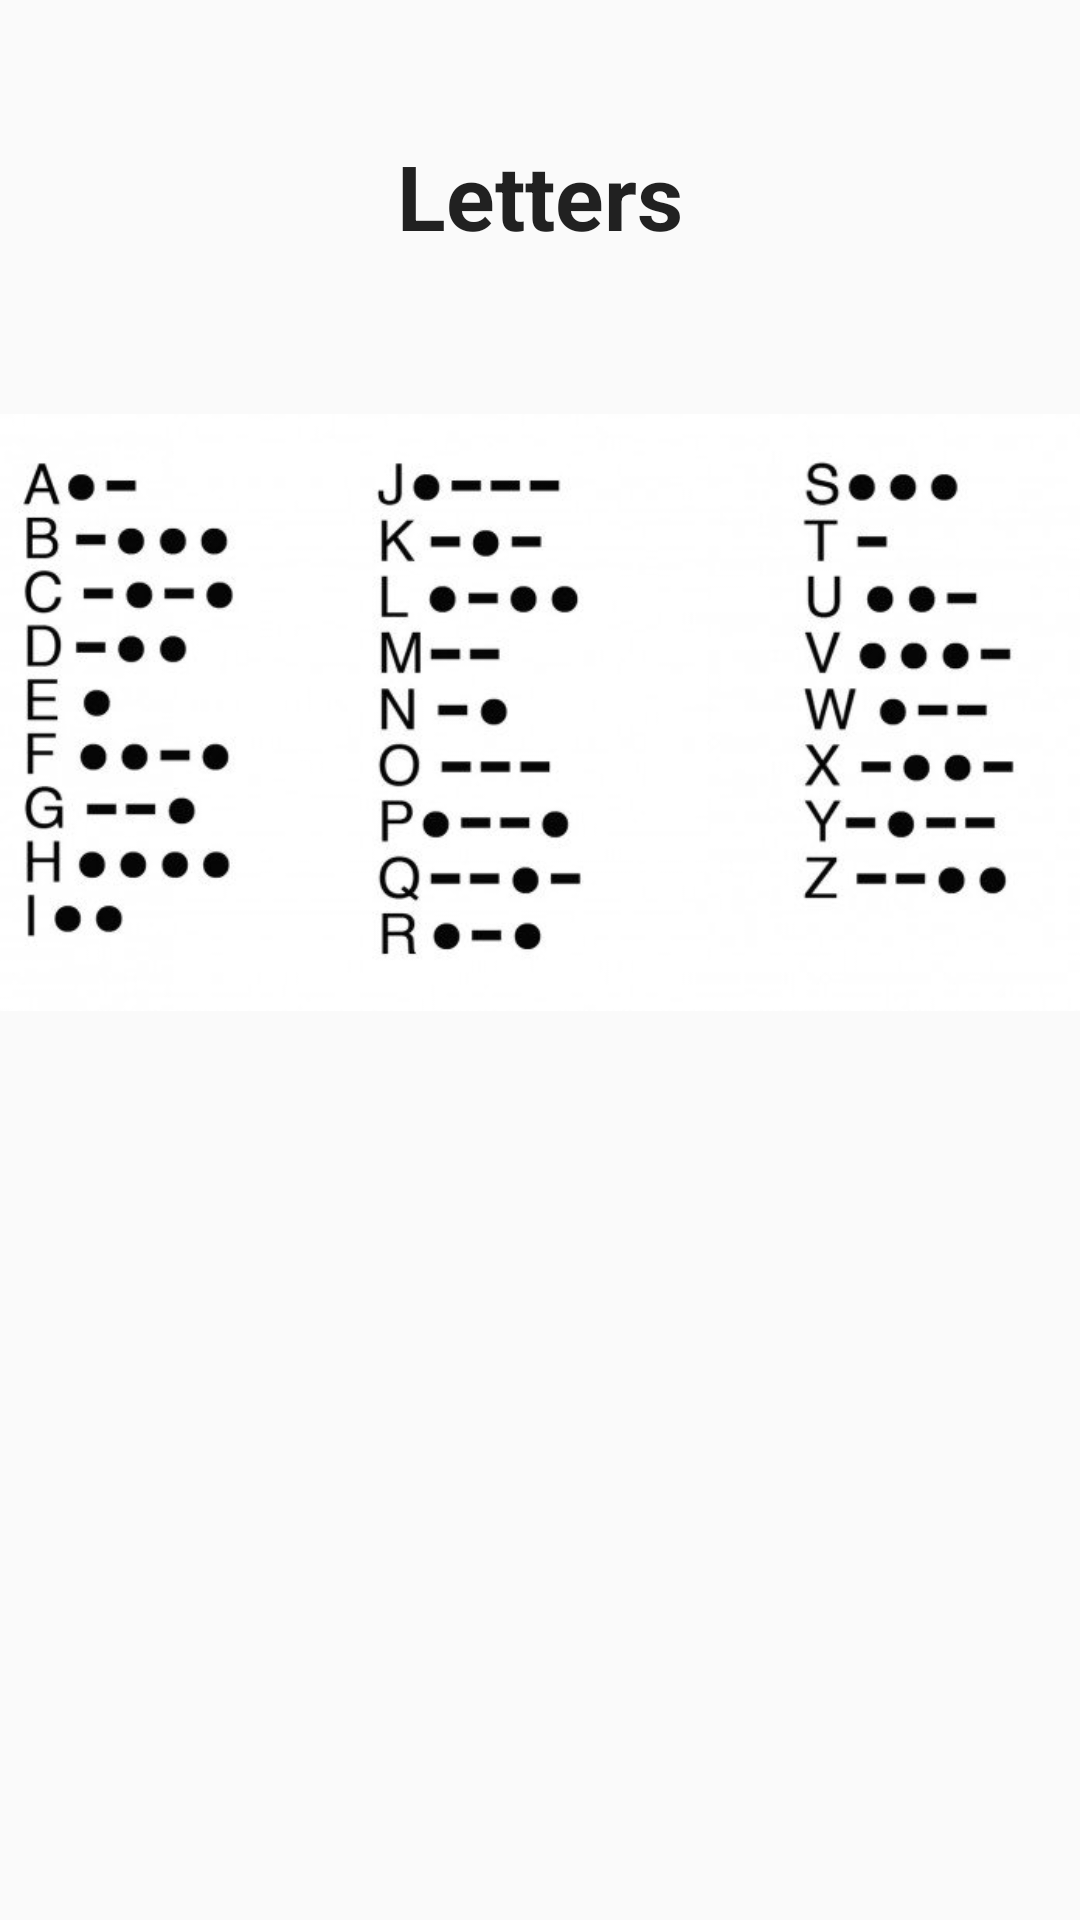

Layout XML and referenced resources for this Android screen:
<!-- AndroidManifest.xml: application theme AppTheme -->
<!-- res/layout/tab1_letters.xml -->
<RelativeLayout xmlns:android="http://schemas.android.com/apk/res/android"
    xmlns:app="http://schemas.android.com/apk/res-auto"
    xmlns:tools="http://schemas.android.com/tools"
    android:layout_width="match_parent"
    android:layout_height="match_parent"
    tools:context="com.example.tutorials.Tutorial$PlaceholderFragment">

    <TextView
        android:id="@+id/title1"
        android:layout_width="match_parent"
        android:layout_height="wrap_content"
        android:text="@string/letters"
        android:textAlignment="center"
        android:textAppearance="@android:style/TextAppearance.Material.Large"
        android:textSize="30sp"
        android:textStyle="bold"
        android:layout_marginTop="45dp"
        android:layout_alignParentTop="true"
        android:layout_alignParentStart="true" />

    <ImageView
        android:id="@+id/imageView"
        android:layout_width="wrap_content"
        android:layout_height="wrap_content"
        app:srcCompat="@drawable/letters"
        android:layout_alignTop="@+id/title1"
        android:layout_alignParentStart="true" />


</RelativeLayout>
<!-- resources referenced by this layout -->
<resources>
  <!-- drawable letters: jpg bitmap (drawable, 28223 bytes) -->
  <string name="letters">Letters</string>
  <style name="AppTheme" parent="Theme.AppCompat.Light.DarkActionBar">
          
          <item name="colorPrimary">@color/colorPrimary</item>
          <item name="colorPrimaryDark">@color/colorPrimaryDark</item>
          <item name="colorAccent">@color/colorAccent</item>
      </style>
  <color name="colorPrimary">#3F51B5</color>
  <color name="colorPrimaryDark">#303F9F</color>
  <color name="colorAccent">#FF4081</color>
</resources>
